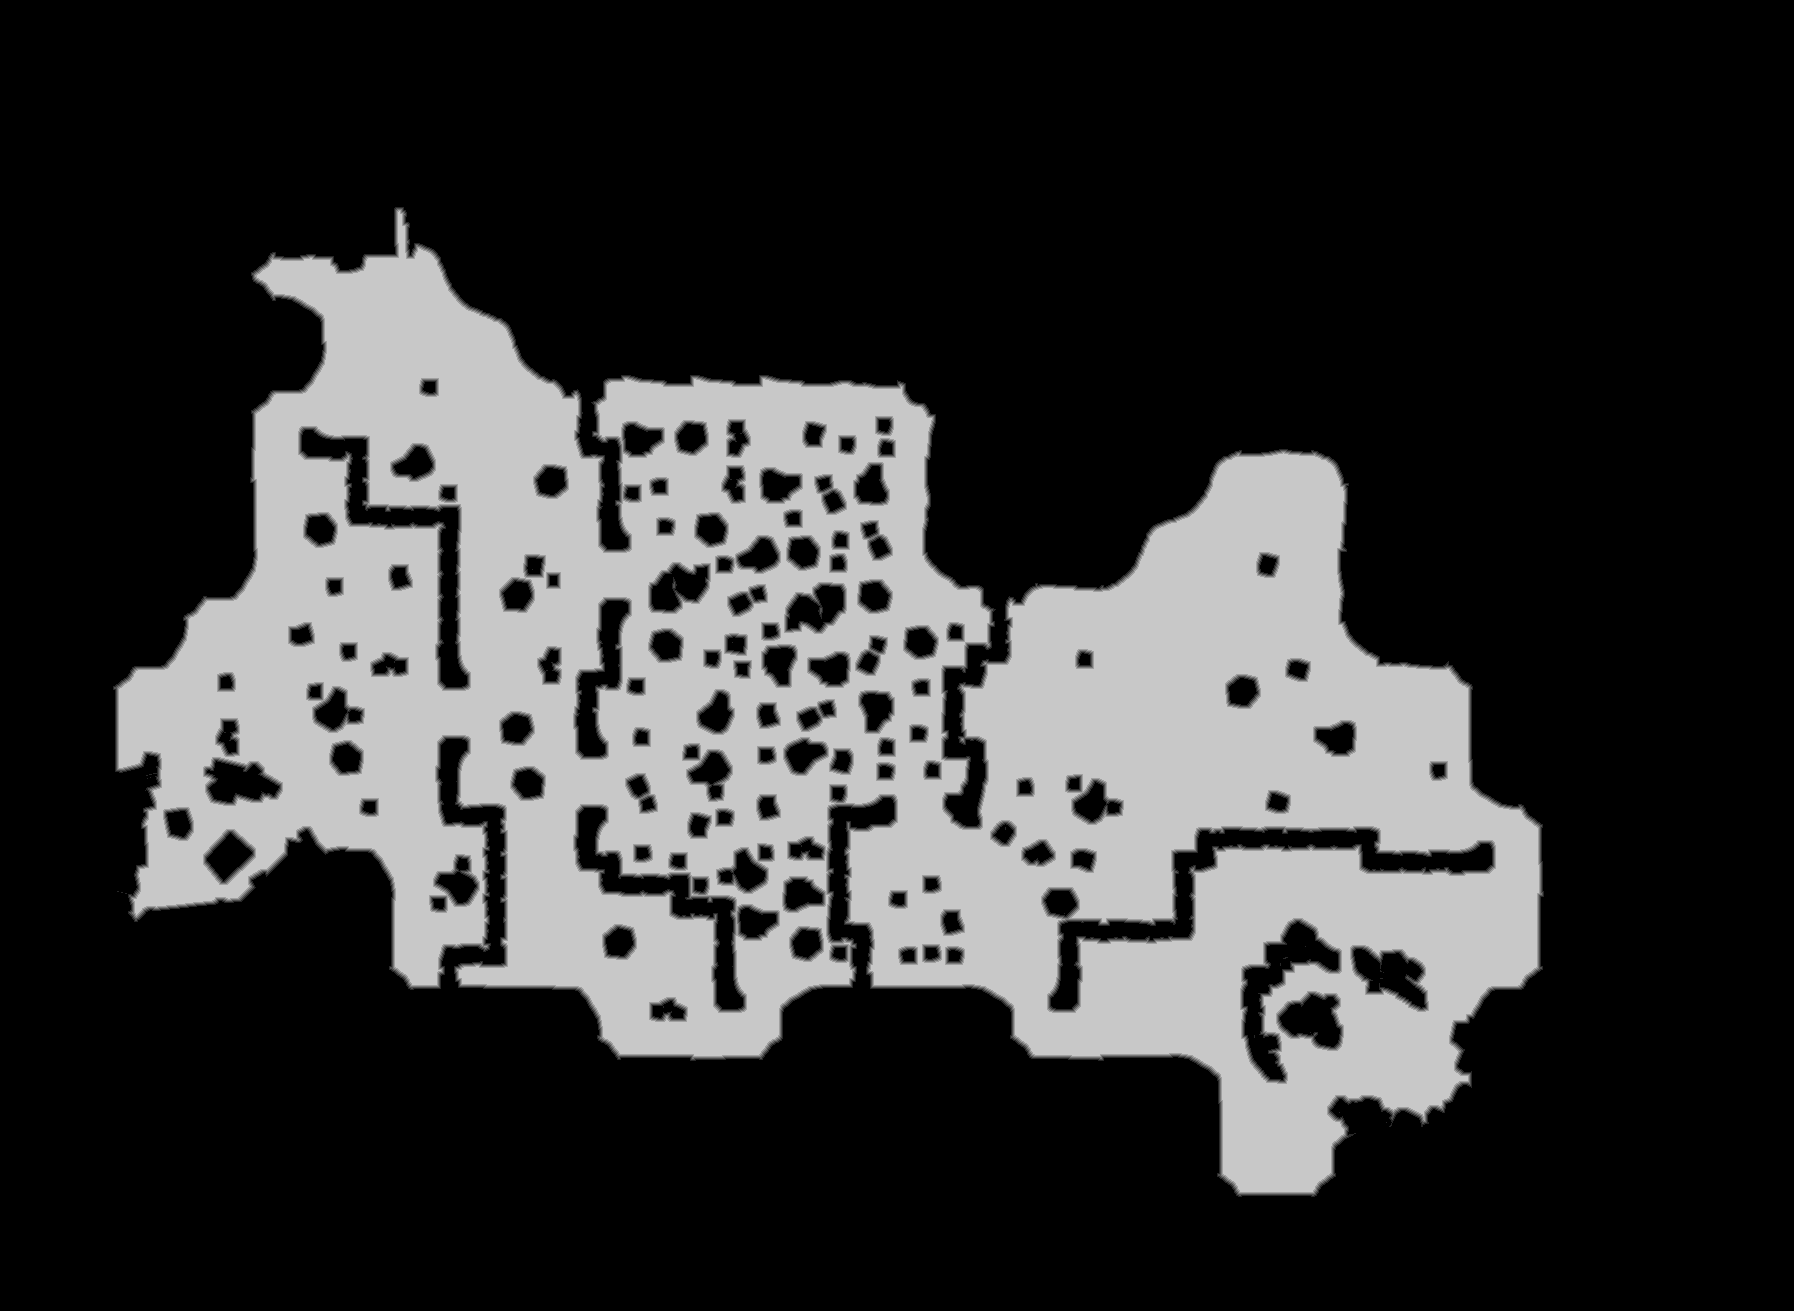

The table this chart was drawn from, first rows:
base	0x2df017b0000
origin	0x70010
stride	897
width	1794
height	1311
nibble	0	1677153
nibble	1	25318
nibble	2	25879
nibble	3	26312
nibble	4	26665
nibble	5	570607
